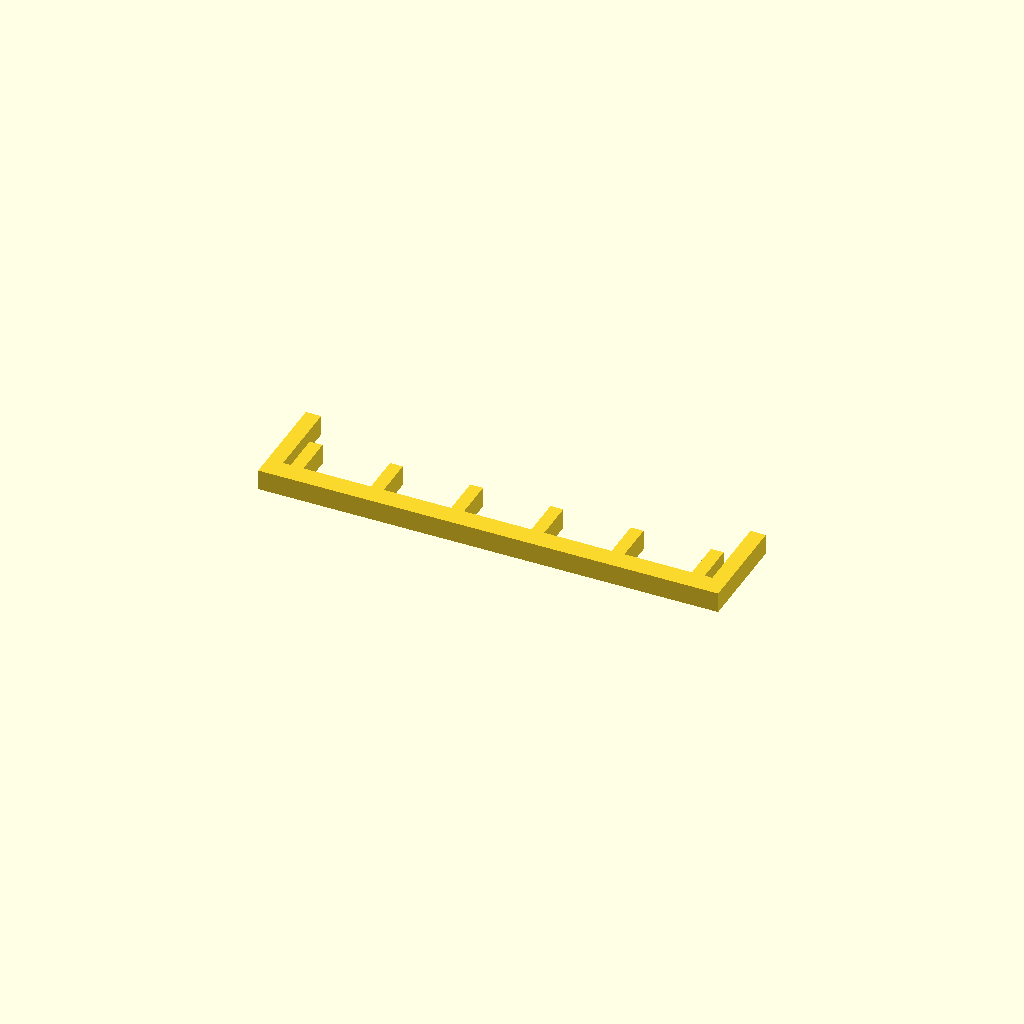
Cell 1 — every parameter at its default value.
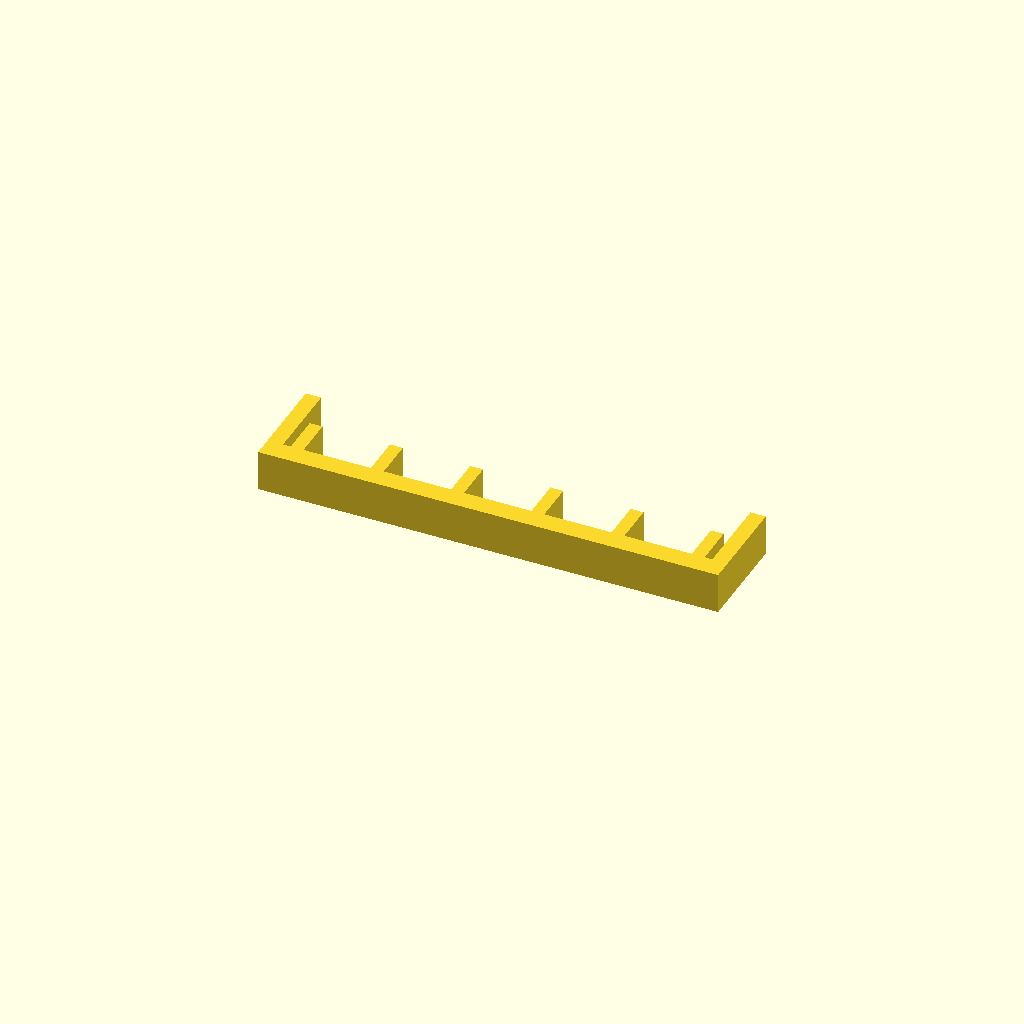
Cell 2 — profile_height set to 16, the other parameters unchanged.
All cells are drawn from one camera (rotation 55°, 0°, 25°, orthographic, colour scheme Cornfield), so only the parameter changes between them.
The OpenSCAD source (optional_data/data/sketch1/guardgrids/part_0055.scad):
$fn = 32;

// ----------------------------------------------------------------------
// Guard grille: 6 slats over a 180 x 40 mm plate
// ----------------------------------------------------------------------

// --- parameters (mm) ---
profile_height = 8;       // extrusion height
profile_points = 32;      // points of the closed outline

profile = [[0, 0], [180, 0], [180, 40], [174, 40], [174, 8], [171, 8], [171, 24], [166, 24], [166, 8], [139.6, 8], [139.6, 24], [134.6, 24], [134.6, 8], [108.2, 8], [108.2, 24], [103.2, 24], [103.2, 8], [76.8, 8], [76.8, 24], [71.8, 24], [71.8, 8], [45.4, 8], [45.4, 24], [40.4, 24], [40.4, 8], [14, 8], [14, 24], [9, 24], [9, 8], [6, 8], [6, 40], [0, 40]];  // single closed polygon, 32 points, counter clockwise

// --- the one profile operation ---
linear_extrude(height = profile_height) polygon(points = profile);
Customizer parameters (derived from the source; name, type, default, range or options):
profile_height: number, default 8
profile_points: number, default 32
